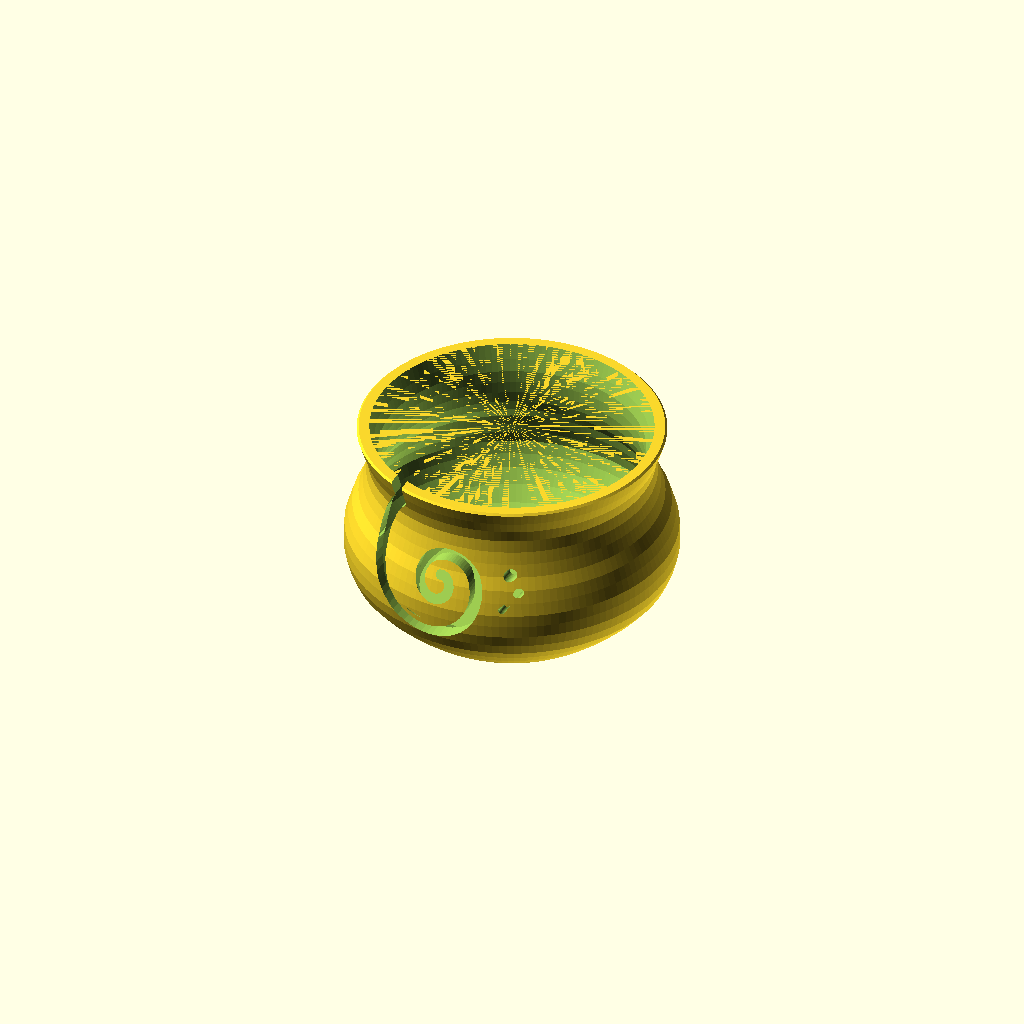
Cell 1: the model at its default parameters.
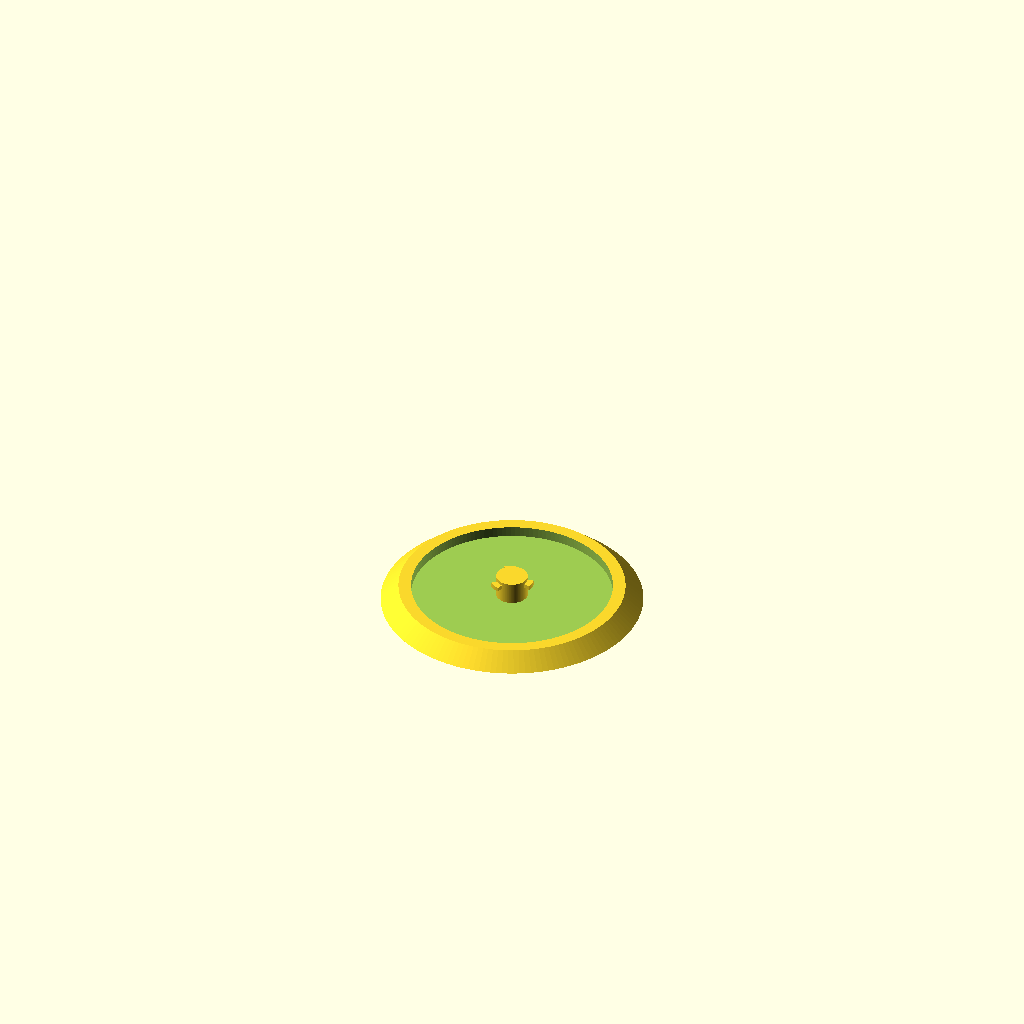
Cell 2 — part set to "cap", the other parameters unchanged.
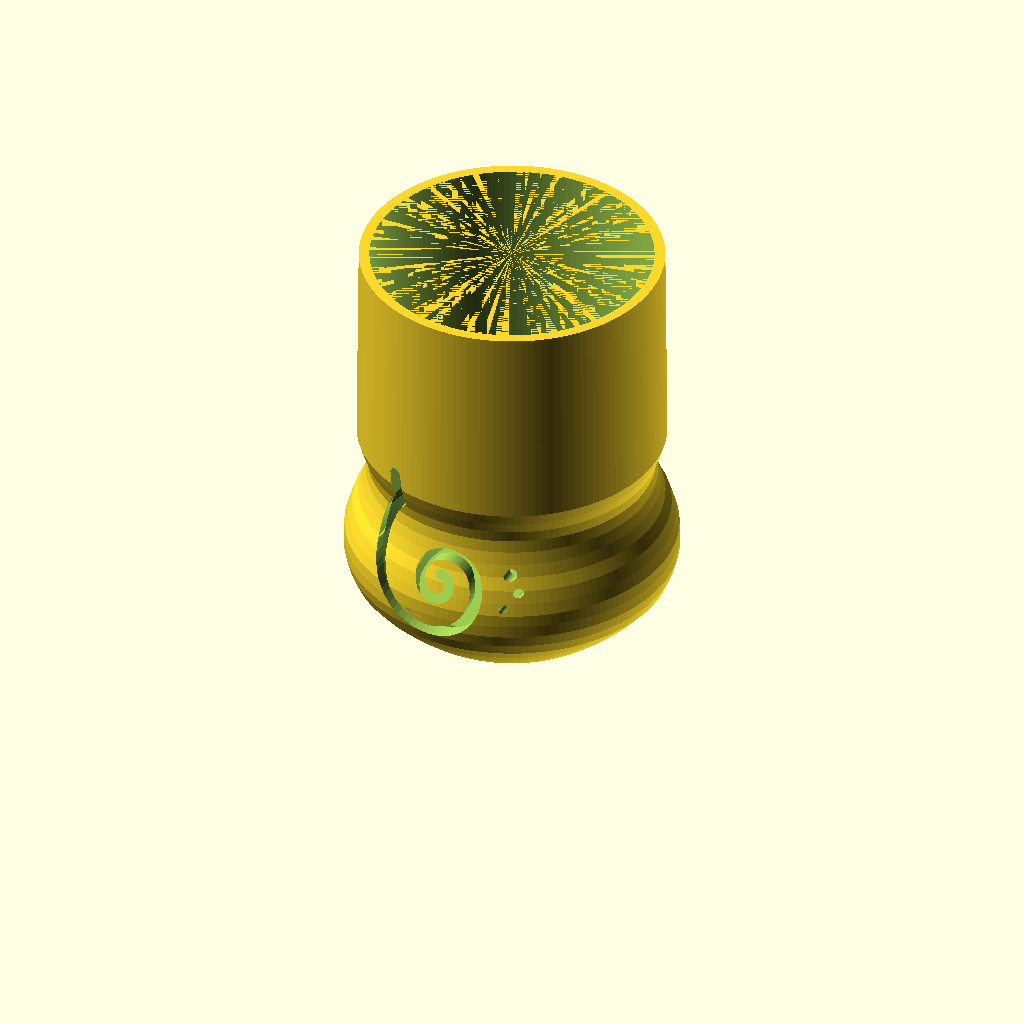
Cell 3: H = 200 (everything else at default).
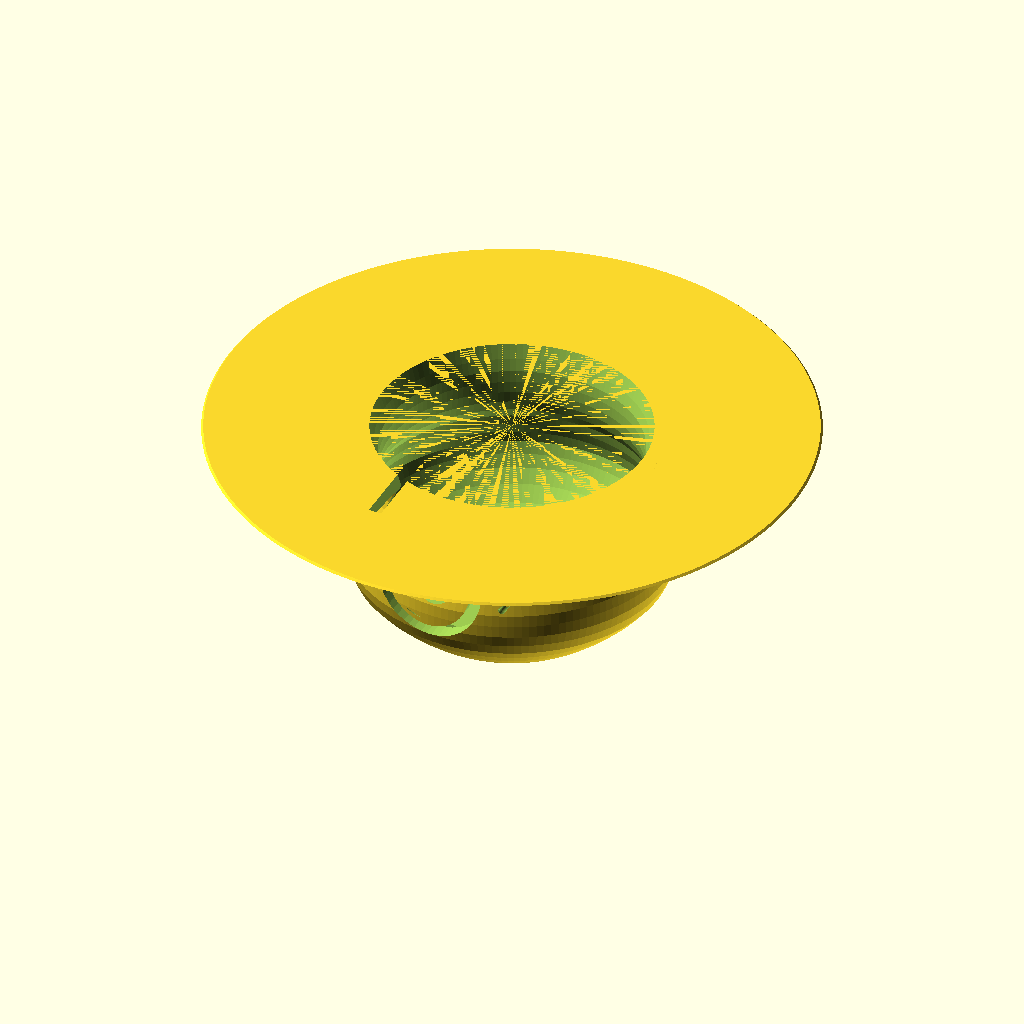
Cell 4: rim_lip = 147.8 (everything else at default).
All cells are drawn from one camera (rotation 55°, 0°, 25°, orthographic, colour scheme Cornfield), so only the parameter changes between them.
The OpenSCAD source (projects/yarnbowl/yarn_bowl.scad):
// Yarn Bowl — parametric recreation of projects/yarnbowl/yarn_bowl.stl, with an
// optional WEIGHTED screw-on base (bayonet twist-lock).
//
// A pot-bellied round bowl (~160 dia x 100 tall) with a spiral "flame" yarn slot
// that curls from a central eye out to a rim notch, plus three graduated dots.
// The base has a small central bayonet BORE; a separate CAP (a wider foot that
// holds stick-on wheel-weights) twists a quarter-turn to lock on — no glue.
// Both parts print flat, support-free.
//
//   part = "bowl"       the bowl (export this, base down)
//   part = "cap"        the weight cap (export this, foot down = print orientation)
//   part = "assembled"  bowl + cap locked together (preview)
//   part = "section"    assembled, cut in half to see the bayonet

/* [Which part] */
part = "bowl";        // [bowl, cap, assembled, section]

/* [Body profile] (radius mm at height z) */
H        = 100;   // total height
floor_z  = 8;     // interior floor height (also the base thickness; >= bay roof)
rim_lip  = 73.9;  // outer radius at the rim
belly_r  = 80;    // max outer radius (belly)
neck_r   = 68.7;  // min outer radius (waist below the rim)

/* [Yarn slot — coiled spiral trap] */
// A narrow spiral that enters at the rim and coils ~1.9 turns into a tight,
// upward-ending inner curl. The extra wrap + the narrow channel keep the working
// yarn from lifting out (a 1-turn swoosh lets it slip — crochet-expert feedback).
slot_azimuth = 0;     // rotate the motif around the bowl (deg); 0 = faces -Y
slot_mirror  = 0;     // 1 = mirror the spiral handedness
slot_cx      = -3;    // spiral center, arc offset
slot_cz      = 56;    // spiral center height
eye_r        = 4.0;   // inner radius (the trap)
spiral_grow  = 0.00344;// log-spiral growth per degree (outer turn reaches the rim)
spiral_sweep = 684;   // ~1.9 turns of wrap
spiral_phi0  = 90;    // start angle (inner terminus points up = the trap)
spiral_dir   = -1;    // -1 clockwise, +1 counter-clockwise
flame_w_max  = 6.5;   // channel width at the rim entry
flame_w_min  = 4.5;   // channel width at the inner curl (yarn-width, snug)

/* [Decorative dots] [u, v] relative to motif center, [d]iameter (right crook) */
dots = [ [33, 8, 6.0], [38, 0, 4.5], [32, -8, 3.4] ];

/* [Base] */
edge_chamfer = 1.0; // 45 deg chamfer at the bottom outer edge (eases first layer)

/* [Weighted base — bayonet bore] */
weight_base = true;  // cut the bayonet bore into the base
bay_bore_d  = 16;    // bore diameter (the cap's post fits this)
bay_clear   = 0.45;  // per-side clearance (post/bore + lugs/channel) — tune to printer
bay_engage  = 6;     // bore depth / post insertion (needs floor_z - bay_engage >= 2 roof)
z_lip       = 2.0;   // retaining-lip height (narrow bore 0..z_lip)
lug_t       = 2.0;   // lug axial thickness
lug_arc     = 30;    // lug angular width (deg)
entry_arc   = 38;    // insertion-slot width (deg)
lock_travel = 70;    // lock channel arc beyond the entry (deg)
chan_extra  = 3.0;   // lug radial protrusion past the bore wall
n_lug       = 3;

/* [Weight cap] */
cap_foot_d  = 125;   // wider foot at the table
cap_top_d   = 108;   // seats against the bowl base (matches base dia)
cap_wall    = 3;     // outer/seat wall
cap_floor   = 2.5;   // cap floor thickness
cavity_h    = 5;     // weight layer depth (~150 g of 1/4 oz stick-on segments)
cavity_d    = 96;    // weight tray diameter (leaves a 6 mm seat ring)
lock_angle  = 60;    // preview twist (insert at 0, locked here)

$fn = 140;

// ---- derived ----
post_d   = bay_bore_d - 2*bay_clear;
chan_rad = chan_extra + bay_clear;          // channel radial cut past the bore wall
lug_rad  = chan_extra - bay_clear;          // lug protrusion (fits channel w/ clearance)
z_seat   = cap_floor + cavity_h;            // cap local height to the seat plane

// ---- outer silhouette (r, z), traced from the reference (flat base + chamfer) ----
outer = [
  [0,0],[55-edge_chamfer,0],[55,edge_chamfer],[58,3],[65,9],[71,15],[76,21],
  [78.5,27],[79.9,33],[belly_r,39],[79.7,45],[78,51],[76,57],[73,63],[71,69],
  [69.4,75],[neck_r,81],[69.8,87],[72,93],[rim_lip,99],[rim_lip-1,H],[0,H]
];

// ---- interior cavity silhouette (rounded bowl, open top) ----
inner = [
  [0,floor_z],[44,floor_z],[58,15],[65,21],[70,27],[73,33],[74.9,39],[73.8,45],
  [71.5,51],[70,57],[66.5,63],[64.5,69],[63.6,75],[63.5,81],[63.9,87],[65.5,93],
  [67.8,H],[0,H]
];

module body() {
  difference() {
    rotate_extrude($fn=$fn) polygon(outer);
    rotate_extrude($fn=$fn) polygon(inner);
  }
}

// ---- coiled spiral trap, authored in (u = arc, v = height) ----
function fR(a)   = eye_r*exp(spiral_grow*a);
function fang(a) = spiral_phi0 + spiral_dir*a;
function fP(a)   = [slot_cx + fR(a)*cos(fang(a)), slot_cz + fR(a)*sin(fang(a))];
// narrow channel: yarn-width at the inner curl, a touch wider at the rim entry
function fw(a)   = flame_w_min + (flame_w_max-flame_w_min)*(a/spiral_sweep);

module flame_2d() {
  step = 6;
  // the spiral itself ends at the top of the eye (terminus points up = the trap).
  // It is a single open curve, so the central tongue stays attached to the wall —
  // no hook curling back, which would pinch off a floating island.
  for (a = [0 : step : spiral_sweep - step])
    hull() {
      translate(fP(a))      circle(d = fw(a),      $fn=20);
      translate(fP(a+step)) circle(d = fw(a+step), $fn=20);
    }
  // rim lead-in: extend the outer end up through the rim (the entry)
  hull() {
    translate(fP(spiral_sweep)) circle(d = fw(spiral_sweep), $fn=20);
    translate(fP(spiral_sweep) + [-2, 16]) circle(d = flame_w_max, $fn=20);
  }
}

module motif_2d() {
  mirror([slot_mirror,0,0]) flame_2d();
  for (d = dots)
    translate([slot_cx + d[0], slot_cz + d[1]]) circle(d = d[2], $fn=40);
}

module slot_cut() {
  rotate([0,0,slot_azimuth])
    translate([0, -40, 0])
      rotate([90,0,0])
        linear_extrude(height = 52)
          motif_2d();
}

// ---- bayonet FEMALE: cut into the base bottom (z0 up) ----
module bay_female() {
  cylinder(d = bay_bore_d, h = bay_engage + 0.1);                 // narrow bore
  for (i = [0:n_lug-1])                                           // upper lug channels
    rotate([0,0, i*360/n_lug + entry_arc/2])
      translate([0,0,z_lip])
        rotate_extrude(angle = lock_travel)
          translate([bay_bore_d/2, 0]) square([chan_rad, bay_engage - z_lip + 0.1]);
  for (i = [0:n_lug-1])                                           // full-depth entry slots
    rotate([0,0, i*360/n_lug - entry_arc/2])
      rotate_extrude(angle = entry_arc)
        translate([bay_bore_d/2, 0]) square([chan_rad, bay_engage + 0.1]);
}

module bowl() {
  difference() {
    body();
    slot_cut();
    if (weight_base) bay_female();
  }
}

// ---- weight cap (local frame: foot bottom on z=0 = print orientation) ----
module cap_local() {
  difference() {
    cylinder(d1 = cap_foot_d, d2 = cap_top_d, h = z_seat);   // flared foot shell
    translate([0,0,cap_floor]) cylinder(d = cavity_d, h = cavity_h + 0.1);  // weight tray
  }
  cylinder(d = post_d, h = z_seat + (bay_engage - bay_clear)); // central post (re-fills tray center, goes into bore)
  for (i = [0:n_lug-1])                                        // lugs near the post top
    rotate([0,0, i*360/n_lug])
      translate([0,0, z_seat + z_lip])
        rotate([0,0,-lug_arc/2])
          rotate_extrude(angle = lug_arc)
            translate([post_d/2 - 0.4, 0])
              square([bay_bore_d/2 + lug_rad - post_d/2 + 0.4, lug_t]);
}

// cap placed in the bowl's assembled frame (seat at z0), twisted to the lock angle
module cap_assembled() {
  rotate([0,0,lock_angle]) translate([0,0,-z_seat]) cap_local();
}

if (part == "cap") {
  cap_local();
} else if (part == "assembled") {
  bowl();
  color("Coral") cap_assembled();
} else if (part == "section") {
  difference() {
    union() { bowl(); color("Coral") cap_assembled(); }
    translate([belly_r, 0, H/2]) cube([2*belly_r, 4*belly_r, 2*H+30], center = true);
  }
} else {
  bowl();
}
Customizer parameters (derived from the source; name, type, default, range or options):
part: string, default "bowl", options "bowl", "cap", "assembled", "section"
H: number, default 100
floor_z: number, default 8
rim_lip: number, default 73.9
belly_r: number, default 80
neck_r: number, default 68.7
slot_azimuth: number, default 0
slot_mirror: number, default 0
slot_cx: number, default -3
slot_cz: number, default 56
eye_r: number, default 4
spiral_grow: number, default 0.00344
spiral_sweep: number, default 684
spiral_phi0: number, default 90
spiral_dir: number, default -1
flame_w_max: number, default 6.5
flame_w_min: number, default 4.5
edge_chamfer: number, default 1
weight_base: bool, default true
bay_bore_d: number, default 16
bay_clear: number, default 0.45
bay_engage: number, default 6
z_lip: number, default 2
lug_t: number, default 2
lug_arc: number, default 30
entry_arc: number, default 38
lock_travel: number, default 70
chan_extra: number, default 3
n_lug: number, default 3
cap_foot_d: number, default 125
cap_top_d: number, default 108
cap_wall: number, default 3
cap_floor: number, default 2.5
cavity_h: number, default 5
cavity_d: number, default 96
lock_angle: number, default 60
